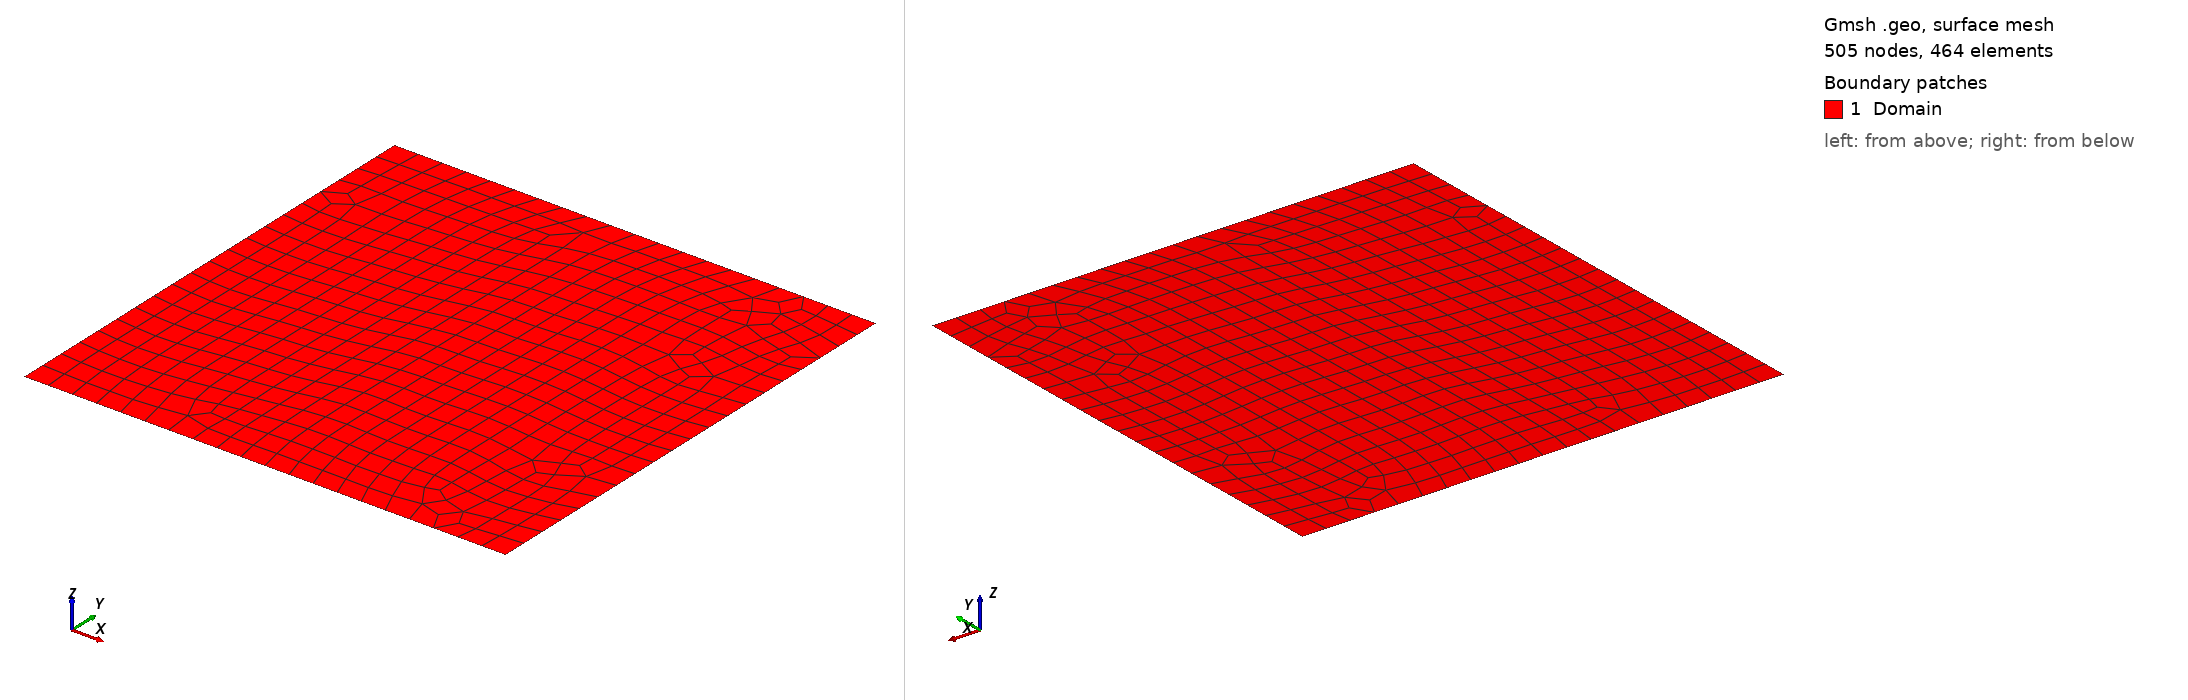

Gmsh geometry script, surface-meshed: 505 nodes, 464 surface elements. Boundary patches (legend numbers): 1 Domain. Left view from above one corner, right view from below the opposite corner. Legend entries are the model's physical surfaces. The drawing asked Gmsh for element sizes between 1% and 20% of the model's largest extent; the script's own settings can give other sizes.

=== cdsUCDQuad2D.geo (drawn) ===
r = DefineNumber[0.05];
Point(1) = {0, 0, 0, r};
Point(2) = {1, 0, 0, r};
Point(3) = {1, 1, 0, r};
Point(4) = {0, 1, 0, r};
Line(1) = {4, 3};
Line(2) = {2, 3};
Line(3) = {4, 1};
Line(4) = {1, 2};
Line Loop(6) = {3, 4, 2, -1};
Plane Surface(6) = {6};
Recombine Surface {6};
Physical Line("Inflow",2) = {1,2,3,4};
Physical Surface("Domain",9) = {6};
